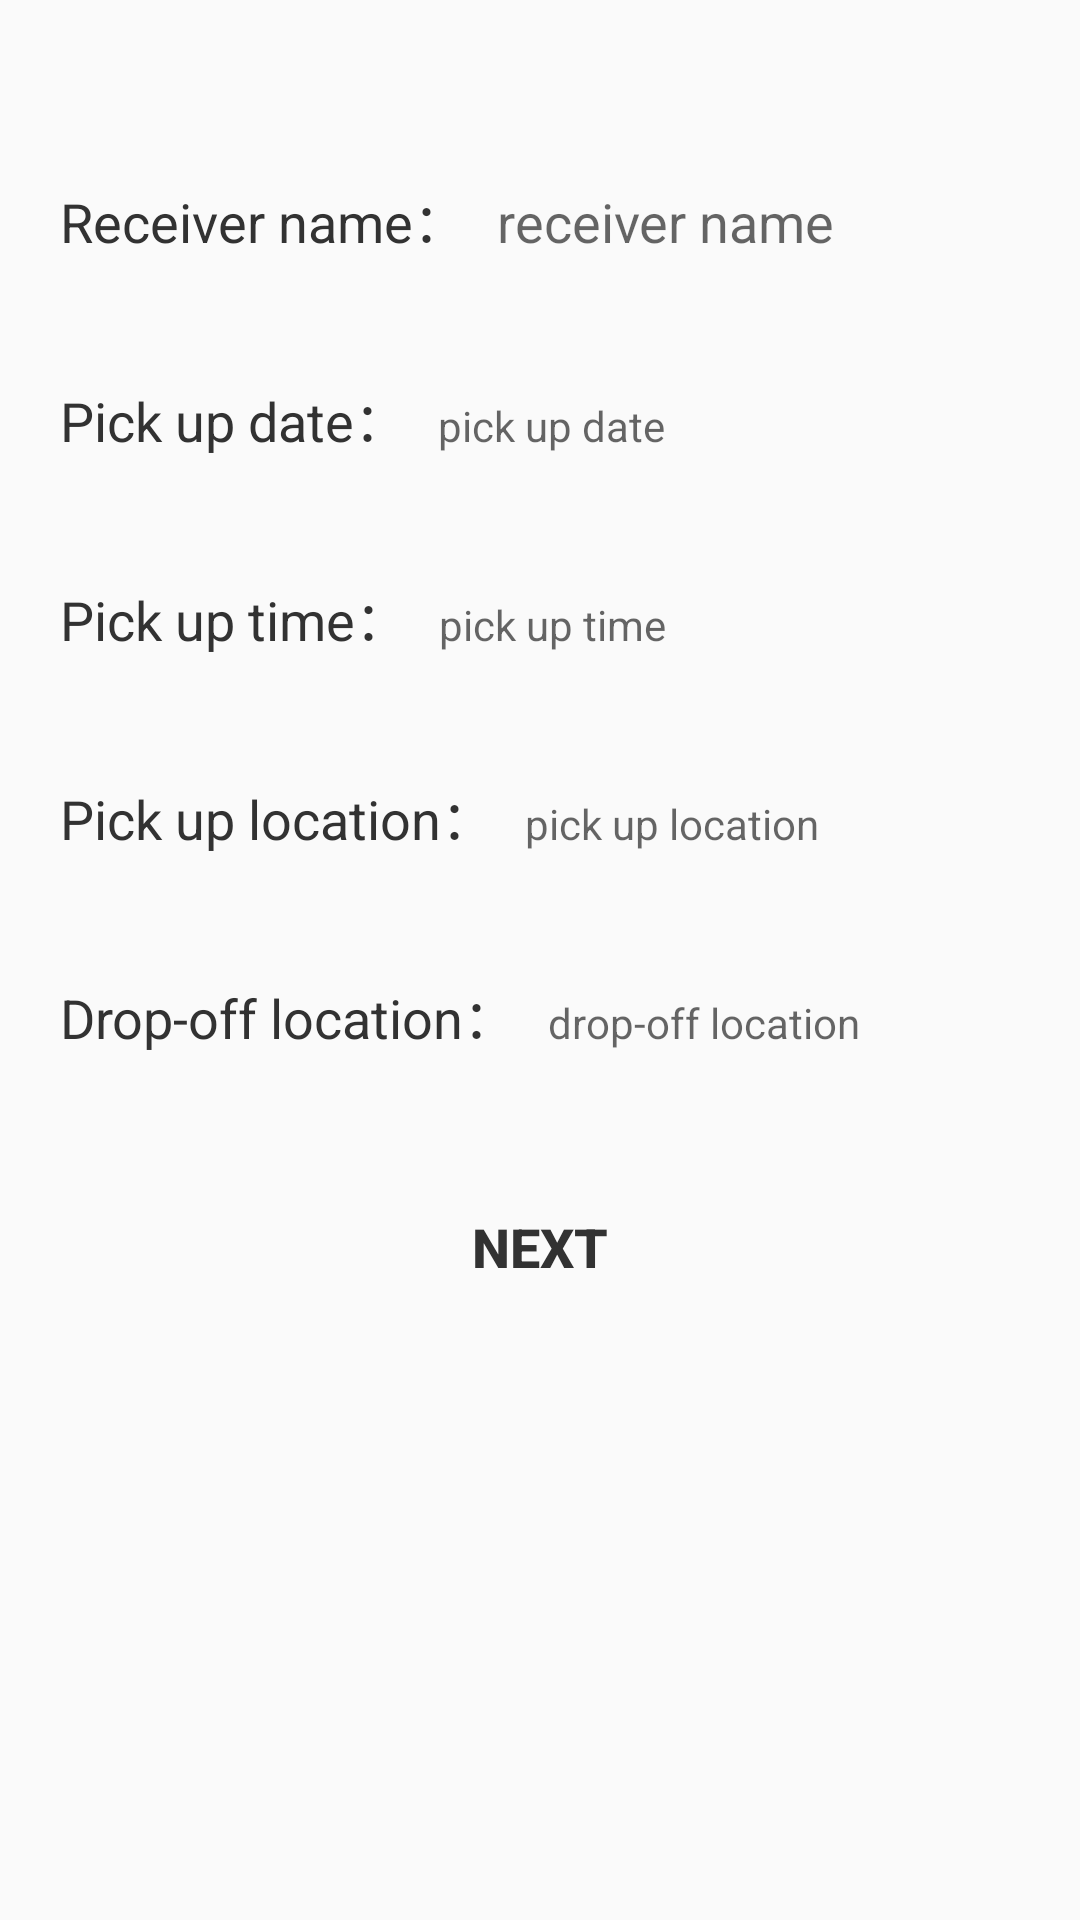

Layout XML and referenced resources for this Android screen:
<!-- AndroidManifest.xml: application theme Theme.privatesharingapp -->
<!-- res/layout/activity_new_delivery.xml -->
<?xml version="1.0" encoding="utf-8"?>
<LinearLayout xmlns:android="http://schemas.android.com/apk/res/android"
    xmlns:app="http://schemas.android.com/apk/res-auto"
    xmlns:tools="http://schemas.android.com/tools"
    android:layout_width="match_parent"
    android:layout_height="match_parent"
    android:orientation="vertical"
    tools:context=".NewDeliveryActivity">

    <LinearLayout
        android:id="@+id/view1"
        android:layout_width="match_parent"
        android:layout_height="match_parent"
        android:layout_marginTop="50dp"
        android:orientation="vertical">

        <TableRow
            android:id="@+id/group"
            android:layout_width="match_parent"
            android:layout_height="wrap_content"
            android:layout_marginHorizontal="10dp">

            <TextView
                android:layout_width="wrap_content"
                android:padding="10dp"
                android:text="Receiver name："
                android:textColor="#323232"
                android:textSize="18sp" />

            <EditText
                android:id="@+id/receiverName"
                android:layout_width="0dp"
                android:layout_weight="3"
                android:background="@drawable/style_edittext"
                android:hint="receiver name"
                android:textColor="#323232" />
        </TableRow>

        <TableRow
            android:id="@+id/group2"
            android:layout_width="match_parent"
            android:layout_height="wrap_content"
            android:layout_marginHorizontal="10dp"
            android:layout_marginTop="20dp">

            <TextView
                android:layout_width="wrap_content"
                android:padding="10dp"
                android:text="Pick up date："
                android:textColor="#323232"
                android:textSize="18sp" />

            <TextView
                android:id="@+id/pickUpDate"
                android:layout_width="0dp"
                android:layout_weight="3"
                android:background="@drawable/style_edittext"
                android:hint="pick up date"
                android:textColor="#323232" />
        </TableRow>

        <TableRow
            android:id="@+id/group3"
            android:layout_width="match_parent"
            android:layout_height="wrap_content"
            android:layout_marginHorizontal="10dp"
            android:layout_marginTop="20dp">

            <TextView
                android:layout_width="wrap_content"
                android:padding="10dp"
                android:text="Pick up time："
                android:textColor="#323232"
                android:textSize="18sp" />

            <TextView
                android:id="@+id/pickUpTime"
                android:layout_width="0dp"
                android:layout_weight="3"
                android:background="@drawable/style_edittext"
                android:hint="pick up time"
                android:textColor="#323232" />
        </TableRow>

        <TableRow
            android:id="@+id/group4"
            android:layout_width="match_parent"
            android:layout_height="wrap_content"
            android:layout_marginHorizontal="10dp"
            android:layout_marginTop="20dp">

            <TextView
                android:layout_width="wrap_content"
                android:padding="10dp"
                android:text="Pick up location："
                android:textColor="#323232"
                android:textSize="18sp" />

            <TextView
                android:id="@+id/pickUpLo"
                android:layout_width="0dp"
                android:layout_weight="3"
                android:background="@drawable/style_edittext"
                android:hint="pick up location"
                android:textColor="#323232" />
        </TableRow>

        <TableRow
            android:id="@+id/group5"
            android:layout_width="match_parent"
            android:layout_height="wrap_content"
            android:layout_marginHorizontal="10dp"
            android:layout_marginTop="20dp">

            <TextView
                android:layout_width="wrap_content"
                android:padding="10dp"
                android:text="Drop-off location："
                android:textColor="#323232"
                android:textSize="18sp" />

            <TextView
                android:id="@+id/dropOffLo"
                android:layout_width="0dp"
                android:layout_weight="3"
                android:background="@drawable/style_edittext"
                android:hint="drop-off location"
                android:textColor="#323232" />
        </TableRow>

        <Button
            android:id="@+id/next"
            android:layout_width="match_parent"
            android:layout_height="wrap_content"
            android:layout_marginHorizontal="70dp"
            android:layout_marginTop="30dp"
            android:background="@drawable/style_button"
            android:text="NEXT"
            android:textColor="#323232"
            android:textSize="18sp"
            android:textStyle="bold" />
    </LinearLayout>

    <LinearLayout
        android:id="@+id/view2"
        android:layout_width="match_parent"
        android:layout_height="match_parent"
        android:layout_marginTop="50dp"
        android:orientation="vertical"
        android:visibility="gone">

        <TextView
            android:id="@+id/from"
            android:layout_width="wrap_content"
            android:layout_height="wrap_content"
            android:padding="10dp"
            android:text="From Sender：ye"
            android:textColor="#323232"
            android:textSize="18sp" />

        <TextView
            android:id="@+id/time"
            android:layout_width="wrap_content"
            android:layout_height="wrap_content"
            android:padding="10dp"
            android:text="Pick up time：12:00"
            android:textColor="#323232"
            android:textSize="18sp" />

        <TextView
            android:id="@+id/to"
            android:layout_width="wrap_content"
            android:layout_height="wrap_content"
            android:padding="10dp"
            android:text="To Receiver：ye"
            android:textColor="#323232"
            android:textSize="18sp" />

        <TextView
            android:id="@+id/time2"
            android:layout_width="wrap_content"
            android:layout_height="wrap_content"
            android:padding="10dp"
            android:text="Pick up time：16:00"
            android:textColor="#323232"
            android:textSize="18sp" />

        <TextView
            android:layout_width="match_parent"
            android:layout_height="wrap_content"
            android:gravity="center"
            android:padding="10dp"
            android:text="Good Description"
            android:textColor="#323232"
            android:textSize="18sp" />

        <TableRow
            android:layout_width="match_parent"
            android:layout_height="wrap_content"
            android:layout_marginHorizontal="10dp"
            android:layout_marginTop="20dp">

            <EditText
                android:id="@+id/weight"
                android:layout_width="0dp"
                android:layout_margin="5dp"
                android:layout_weight="3"
                android:background="@drawable/style_edittext"
                android:gravity="center"
                android:hint="Weight"
                android:textColor="#323232" />

            <EditText
                android:id="@+id/type"
                android:layout_width="0dp"
                android:layout_margin="5dp"
                android:layout_weight="3"
                android:background="@drawable/style_edittext"
                android:gravity="center"
                android:hint="Good Type"
                android:textColor="#323232" />
        </TableRow>

        <TableRow
            android:layout_width="match_parent"
            android:layout_height="wrap_content"
            android:layout_marginHorizontal="10dp"
            android:layout_marginTop="20dp">

            <EditText
                android:id="@+id/width"
                android:layout_width="0dp"
                android:layout_margin="5dp"
                android:layout_weight="3"
                android:background="@drawable/style_edittext"
                android:gravity="center"
                android:hint="Width"
                android:textColor="#323232" />

            <EditText
                android:id="@+id/height"
                android:layout_width="0dp"
                android:layout_margin="5dp"
                android:layout_weight="3"
                android:background="@drawable/style_edittext"
                android:gravity="center"
                android:hint="Height"
                android:textColor="#323232" />
        </TableRow>

        <TableRow
            android:layout_width="match_parent"
            android:layout_height="wrap_content"
            android:layout_marginHorizontal="10dp"
            android:layout_marginTop="20dp">

            <EditText
                android:id="@+id/length"
                android:layout_width="0dp"
                android:layout_margin="5dp"
                android:layout_weight="3"
                android:background="@drawable/style_edittext"
                android:gravity="center"
                android:hint="Length"
                android:textColor="#323232" />

            <EditText
                android:layout_width="0dp"
                android:layout_margin="5dp"
                android:layout_weight="3"
                android:background="@drawable/style_edittext"
                android:textColor="#323232" />
        </TableRow>

        <Button
            android:id="@+id/callDriver"
            android:layout_width="match_parent"
            android:layout_height="wrap_content"
            android:layout_marginHorizontal="70dp"
            android:layout_marginTop="30dp"
            android:background="@drawable/style_button"
            android:text="CALL DRIVER"
            android:textColor="#323232"
            android:textSize="18sp"
            android:textStyle="bold" />
    </LinearLayout>

</LinearLayout>
<!-- resources referenced by this layout -->
<resources>
  <style name="Theme.privatesharingapp" parent="Theme.MaterialComponents.DayNight.DarkActionBar.Bridge">
          
          <item name="colorPrimary">#606060</item>
          <item name="colorPrimaryVariant">#606060</item>
          <item name="colorOnPrimary">#606060</item>
          
          <item name="colorSecondary">#606060</item>
          <item name="colorSecondaryVariant">#606060</item>
          <item name="colorOnSecondary">#606060</item>
          
          <item name="android:statusBarColor">?attr/colorPrimaryVariant</item>
          
      </style>
</resources>
